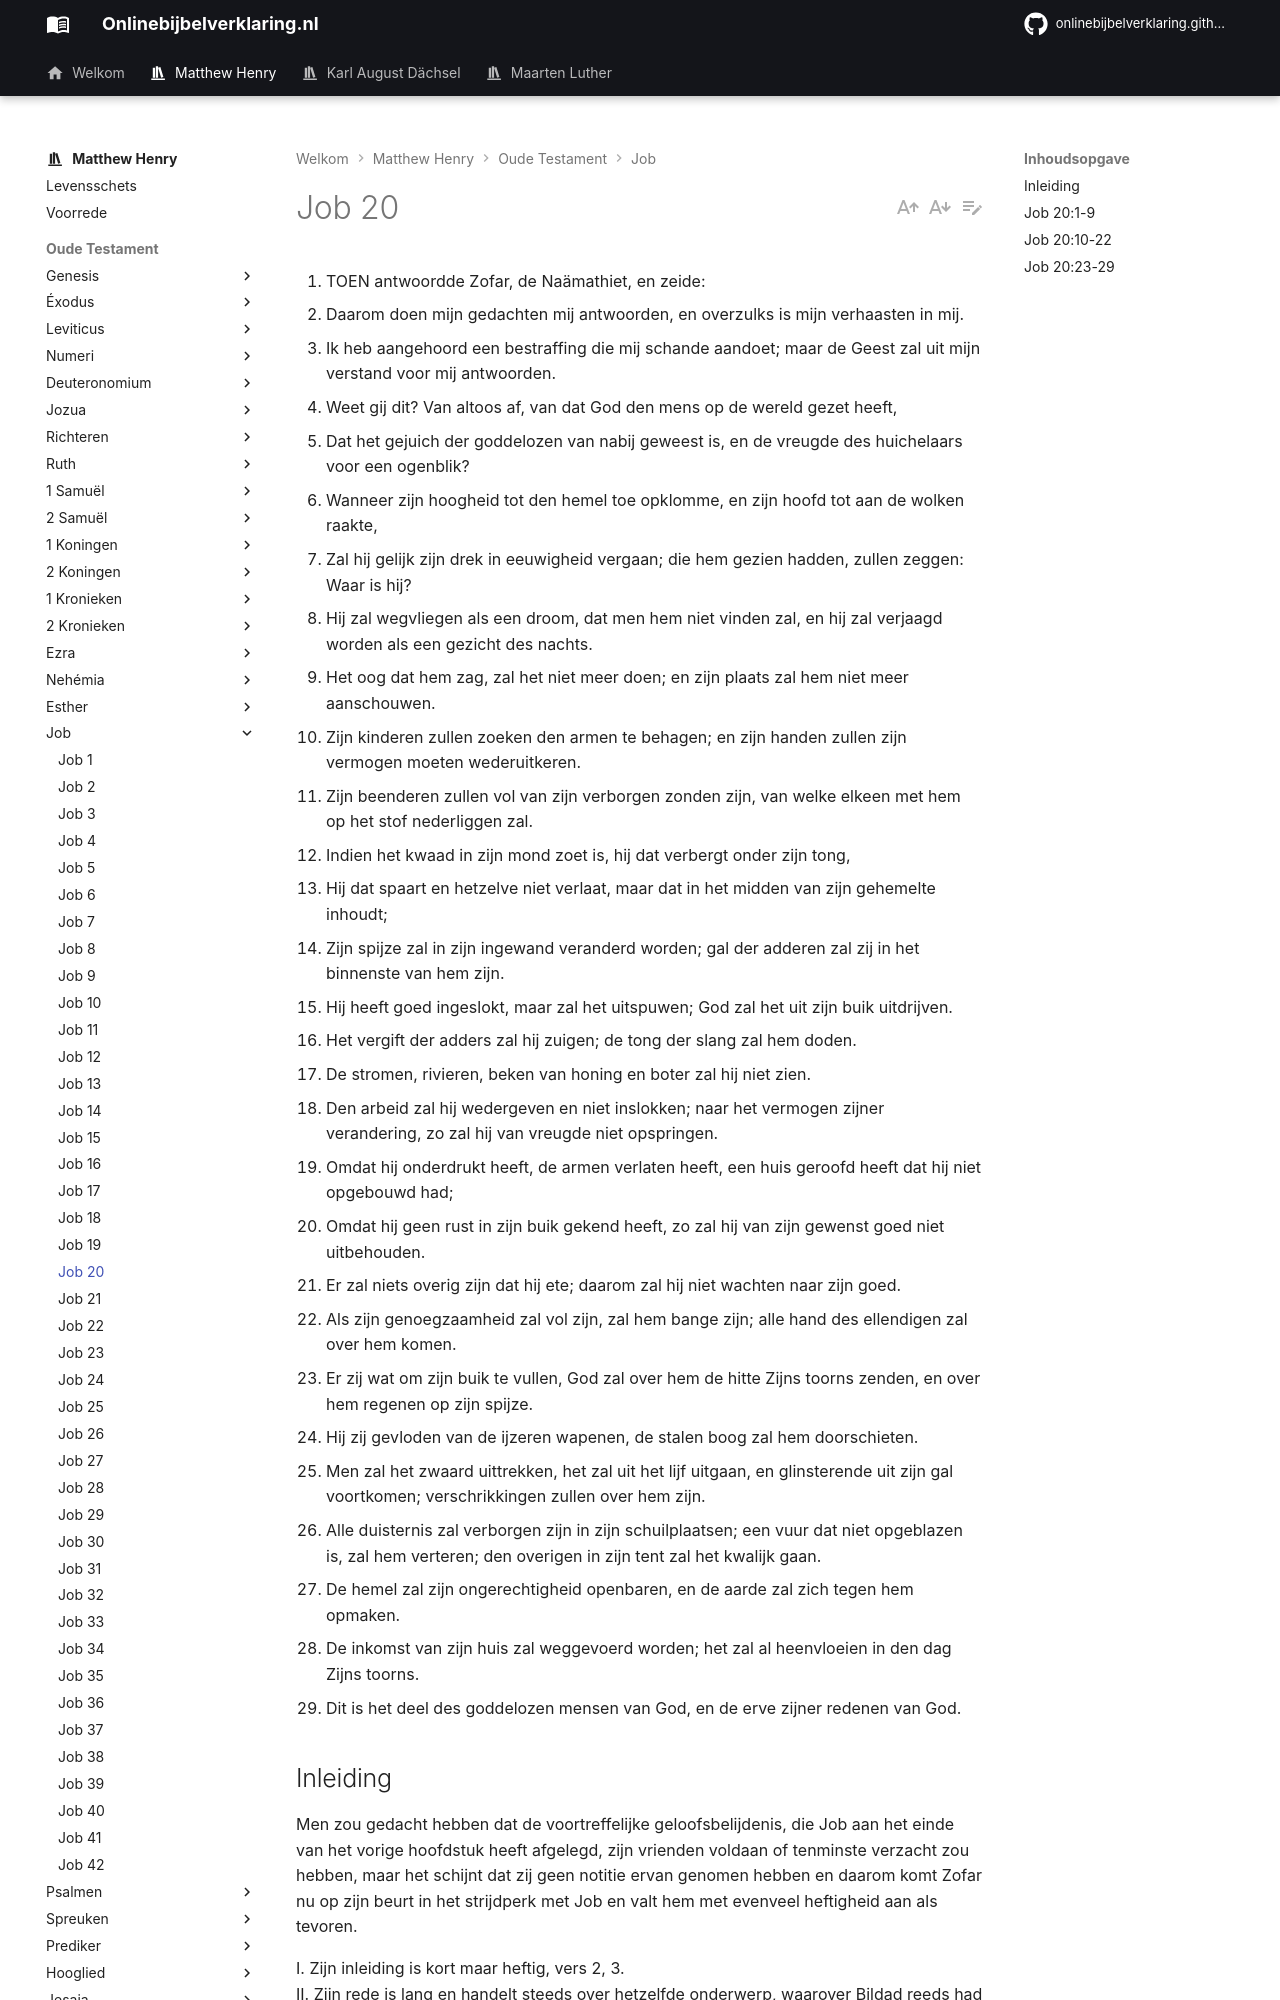

repository: onlinebijbelverklaring/dev-preview · page: matthewhenry/Job/Job20/index.html · generator: mkdocs

1. TOEN antwoordde Zofar, de Naämathiet, en zeide:
2. Daarom doen mijn gedachten mij antwoorden, en overzulks is mijn verhaasten in mij.
3. Ik heb aangehoord een bestraffing die mij schande aandoet; maar de Geest zal uit mijn verstand voor mij antwoorden.
4. Weet gij dit? Van altoos af, van dat God den mens op de wereld gezet heeft,
5. Dat het gejuich der goddelozen van nabij geweest is, en de vreugde des huichelaars voor een ogenblik?
6. Wanneer zijn hoogheid tot den hemel toe opklomme, en zijn hoofd tot aan de wolken raakte,
7. Zal hij gelijk zijn drek in eeuwigheid vergaan; die hem gezien hadden, zullen zeggen: Waar is hij?
8. Hij zal wegvliegen als een droom, dat men hem niet vinden zal, en hij zal verjaagd worden als een gezicht des nachts.
9. Het oog dat hem zag, zal het niet meer doen; en zijn plaats zal hem niet meer aanschouwen.
10. Zijn kinderen zullen zoeken den armen te behagen; en zijn handen zullen zijn vermogen moeten wederuitkeren.
11. Zijn beenderen zullen vol van zijn verborgen zonden zijn, van welke elkeen met hem op het stof nederliggen zal.
12. Indien het kwaad in zijn mond zoet is, hij dat verbergt onder zijn tong,
13. Hij dat spaart en hetzelve niet verlaat, maar dat in het midden van zijn gehemelte inhoudt;
14. Zijn spijze zal in zijn ingewand veranderd worden; gal der adderen zal zij in het binnenste van hem zijn.
15. Hij heeft goed ingeslokt, maar zal het uitspuwen; God zal het uit zijn buik uitdrijven.
16. Het vergift der adders zal hij zuigen; de tong der slang zal hem doden.
17. De stromen, rivieren, beken van honing en boter zal hij niet zien.
18. Den arbeid zal hij wedergeven en niet inslokken; naar het vermogen zijner verandering, zo zal hij van vreugde niet opspringen.
19. Omdat hij onderdrukt heeft, de armen verlaten heeft, een huis geroofd heeft dat hij niet opgebouwd had;
20. Omdat hij geen rust in zijn buik gekend heeft, zo zal hij van zijn gewenst goed niet uitbehouden.
21. Er zal niets overig zijn dat hij ete; daarom zal hij niet wachten naar zijn goed.
22. Als zijn genoegzaamheid zal vol zijn, zal hem bange zijn; alle hand des ellendigen zal over hem komen.
23. Er zij wat om zijn buik te vullen, God zal over hem de hitte Zijns toorns zenden, en over hem regenen op zijn spijze.
24. Hij zij gevloden van de ijzeren wapenen, de stalen boog zal hem doorschieten.
25. Men zal het zwaard uittrekken, het zal uit het lijf uitgaan, en glinsterende uit zijn gal voortkomen; verschrikkingen zullen over hem zijn.
26. Alle duisternis zal verborgen zijn in zijn schuilplaatsen; een vuur dat niet opgeblazen is, zal hem verteren; den overigen in zijn tent zal het kwalijk gaan.
27. De hemel zal zijn ongerechtigheid openbaren, en de aarde zal zich tegen hem opmaken.
28. De inkomst van zijn huis zal weggevoerd worden; het zal al heenvloeien in den dag Zijns toorns.
29. Dit is het deel des goddelozen mensen van God, en de erve zijner redenen van God.

## Inleiding

Men zou gedacht hebben dat de voortreffelijke geloofsbelijdenis, die Job aan het einde van het vorige hoofdstuk heeft afgelegd, zijn vrienden voldaan of tenminste verzacht zou hebben, maar het schijnt dat zij geen notitie ervan genomen hebben en daarom komt Zofar nu op zijn beurt in het strijdperk met Job en valt hem met evenveel heftigheid aan als tevoren.

I. Zijn inleiding is kort maar heftig, vers 2, 3.  
II. Zijn rede is lang en handelt steeds over hetzelfde onderwerp, waarover Bildad reeds had uitgeweid, Hoofdstuk 18, de stellige, zekere ellende van goddelozen, en het verderf dat hen wacht.  
1\. Hij verklaart in het algemeen dat de voorspoed van een goddeloze van korte duur is, en zijn verderf gewis vers 4-9.  
2\. Hij toont de ellende van zijn toestand in vele voorbeelden: - Dat hij een ziek lichaam zal hebben, een verontrust geweten, een bezitting, die te gronde gaat, een gezin, dat tot de bedelstaf is gebracht een geschandvlekte naam, en dat hijzelf zal bezwijken onder het gewicht van de toorn Gods.  
Dit alles wordt hier in verheven bewoordingen en met levendige beelden keurig beschreven, en dikwijls blijkt het waar in deze wereld, en zonder bekering is het altijd waar in de andere wereld, vers 10-29. Maar de grote vergissing - de grote fout in geheel deze rede, die zij gemeen heeft met de andere, zoals bisschop Patrick het uitdrukt - is, dat hij dacht dat God nooit afweek van deze methode, en dat derhalve Job een zeer slecht man was, hoewel dit uit niets anders bleek dan uit zijn ongeluk.
